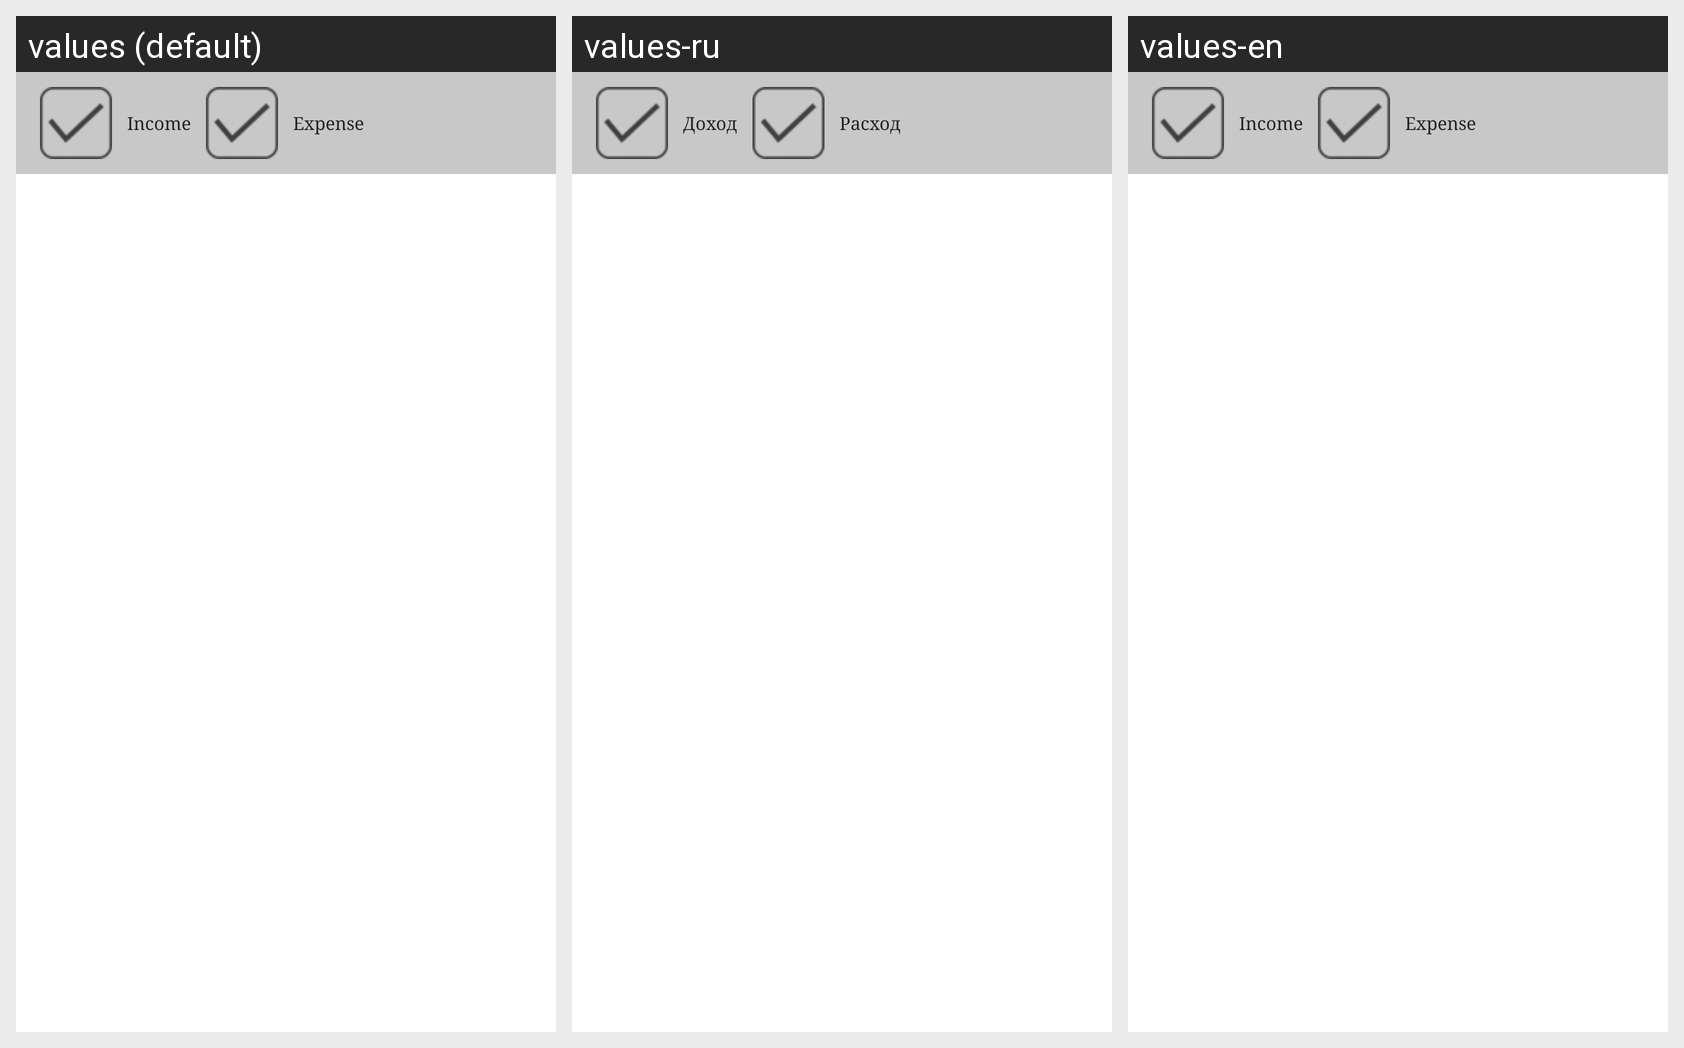

Translations of the strings shown on this Android screen, per locale in the grid:
Android screen res/layout/activity_choose_widget.xml rendered under 3 locales, left to right: values (default), values-ru, values-en. Device: Nexus 5 (rendered at 1080×1920; each locale shown at half size, 540×960, under a caption strip naming it); theme AppTheme.
Strings drawn on this screen, with the default value and each locale's value (text and hints the layout hard-codes, and strings that could not be matched under every locale, appear in the picture but are not listed):

income
  values: Income
  values-ru: Доход
  values-en: Income

expanse
  values: Expense
  values-ru: Расход
  values-en: Expense
